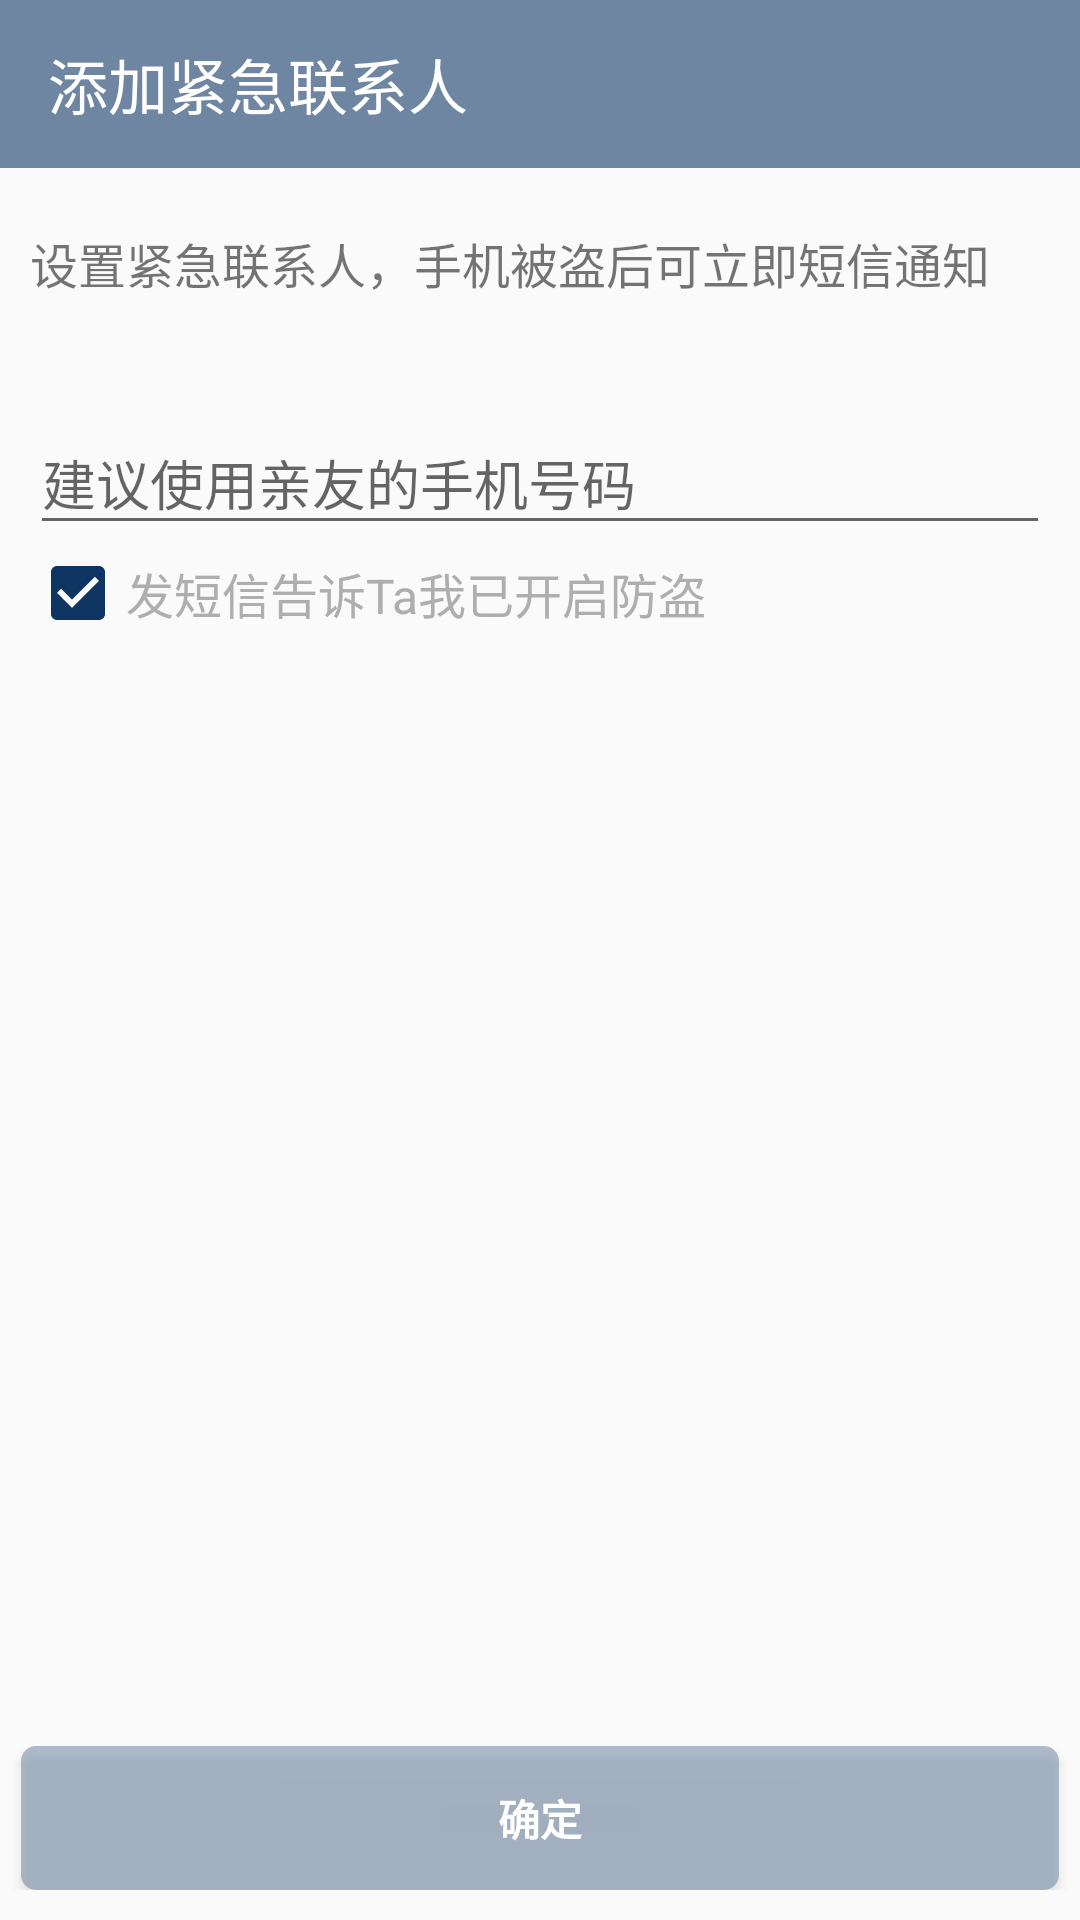

Android layout source for this screen:
<!-- AndroidManifest.xml: application theme AppTheme -->
<!-- res/layout/activity_add_link.xml -->
<?xml version="1.0" encoding="utf-8"?>
<LinearLayout xmlns:android="http://schemas.android.com/apk/res/android"
    xmlns:tools="http://schemas.android.com/tools"
    xmlns:app="http://schemas.android.com/apk/res-auto"
    android:layout_width="match_parent"
    android:layout_height="match_parent"
    android:orientation="vertical"
    tools:context="com.ecjtu.liuqin.weishi_my.ui.Anti_theftMode.activity.AddLinkActivity">
    <android.support.v7.widget.Toolbar
        android:id="@+id/toolbar"
        android:layout_width="match_parent"
        android:layout_height="wrap_content"
        android:background="@color/colorPrimary"
        android:minHeight="?attr/actionBarSize"
        app:title="添加紧急联系人"
        app:theme="@style/ThemeOverlay.AppCompat.Dark.ActionBar"
        app:popupTheme="@style/ThemeOverlay.AppCompat.Light"
        app:titleTextColor="@android:color/white">

    </android.support.v7.widget.Toolbar>

    <TextView
        android:layout_width="wrap_content"
        android:layout_height="wrap_content"
        android:text="设置紧急联系人，手机被盗后可立即短信通知"
        android:layout_marginTop="20dp"
        android:textSize="16sp"
        android:layout_marginStart="10dp"/>

    <android.support.design.widget.TextInputLayout
        android:layout_width="match_parent"
        android:layout_height="wrap_content"
        android:layout_marginTop="30dp"
        android:layout_marginStart="10dp"
        android:layout_marginEnd="10dp"
      >

        <EditText
            android:id="@+id/linkphone"
            android:layout_width="match_parent"
            android:layout_height="wrap_content"
            android:hint="建议使用亲友的手机号码"
            android:focusable="true"
            android:drawableEnd="@mipmap/ic_launcher"
            android:imeActionId="@+id/login"
            android:imeActionLabel="登录"
            android:imeOptions="actionUnspecified"
            android:inputType="phone"
            android:maxLines="1"
            android:singleLine="true" />

    </android.support.design.widget.TextInputLayout>
    <android.support.v7.widget.AppCompatCheckBox
        android:layout_width="wrap_content"
        android:layout_marginStart="10dp"
        android:checked="true"
        android:text="发短信告诉Ta我已开启防盗"
        android:textStyle="normal"
        android:textColor="#AEAEAE"
        android:id="@+id/checkBox"
        android:textSize="16sp"
        android:layout_height="wrap_content" />
    <RelativeLayout
        android:layout_width="match_parent"
        android:layout_height="match_parent"
        android:layout_marginBottom="10dp">
    <Button
        android:id="@+id/enter_button"
        style="?android:textAppearanceSmall"
        android:layout_width="match_parent"
        android:layout_marginStart="7dp"
        android:layout_marginEnd="7dp"
        android:layout_alignParentBottom="true"
        android:layout_height="wrap_content"
        android:background="@drawable/login_btn"
        android:text="确定"
        android:textColor="#FFFFFF"
        android:textStyle="bold" />
    </RelativeLayout>
</LinearLayout>
<!-- resources referenced by this layout -->
<resources>
  <color name="colorPrimary">#6E86A1</color>
  <!-- drawable login_btn (drawable) -->
  <?xml version="1.0" encoding="utf-8"?>
  <shape xmlns:android="http://schemas.android.com/apk/res/android" >
  
  	<corners android:radius="5dp" />
  	<solid android:color="#886E86A1" />
  	<padding android:bottom="5dp" android:top="5dp"
  		android:left="7dp" android:right="7dp"/>
  </shape>
  <style name="AppTheme" parent="Theme.AppCompat.Light.NoActionBar">
          
          <item name="colorPrimary">@color/colorPrimary</item>
          <item name="colorPrimaryDark">@color/colorPrimaryDark</item>
          <item name="colorAccent">@color/colorAccent</item>
          <item name="android:windowActionBar">false</item>
          <item name="android:windowNoTitle">true</item>
          <item name="windowActionBar">false</item>
          <item name="windowNoTitle">true</item>
      </style>
  <color name="colorPrimaryDark">#6E86A1</color>
  <color name="colorAccent">#0E3562</color>
</resources>
